Run: headless pygame with SDL's dummy video driver; simulated clock (each Clock.tick advances the game by its frame time, no real sleeping); random seed 0; keys injected as events and as key.get_pressed() state; no mouse input.
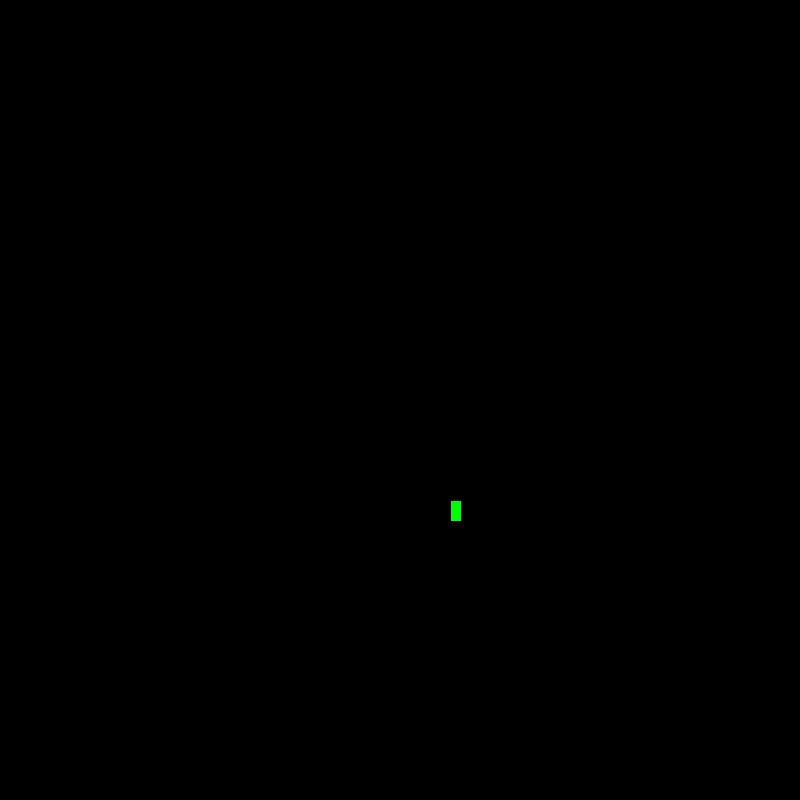
Frame 1 of 4 · flips 1–60 · no input
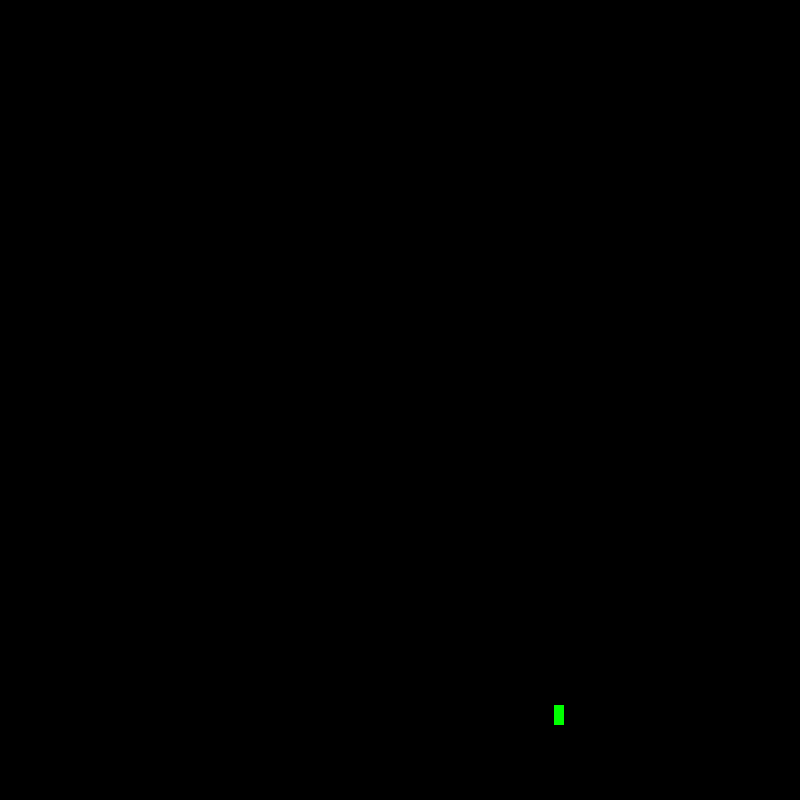
Frame 2 of 4 · flips 61–180 · tapped SPACE, RETURN · held RIGHT (→), D
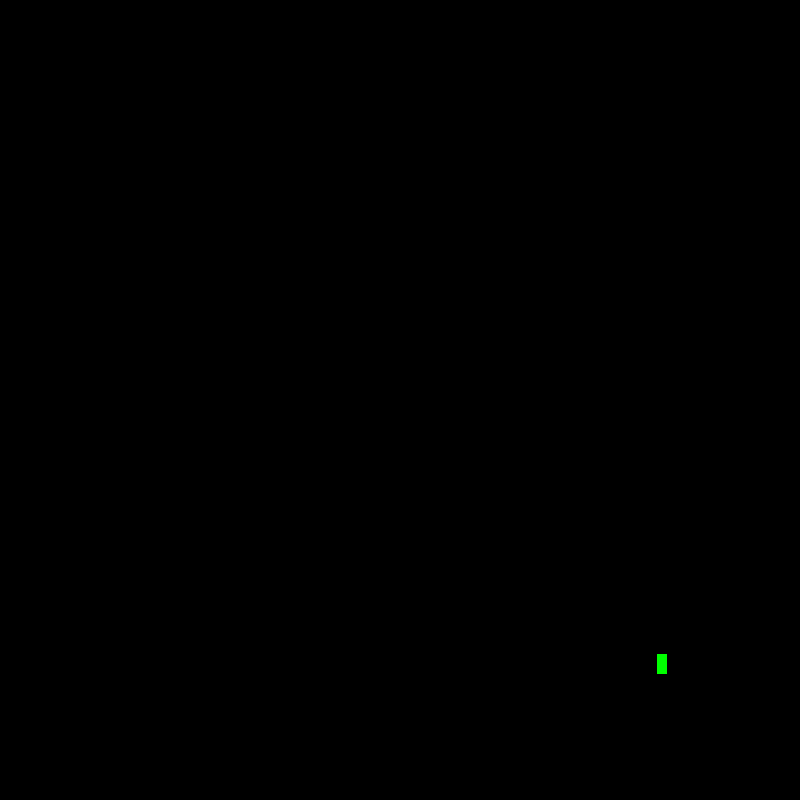
Frame 3 of 4 · flips 181–300 · held DOWN (↓), S
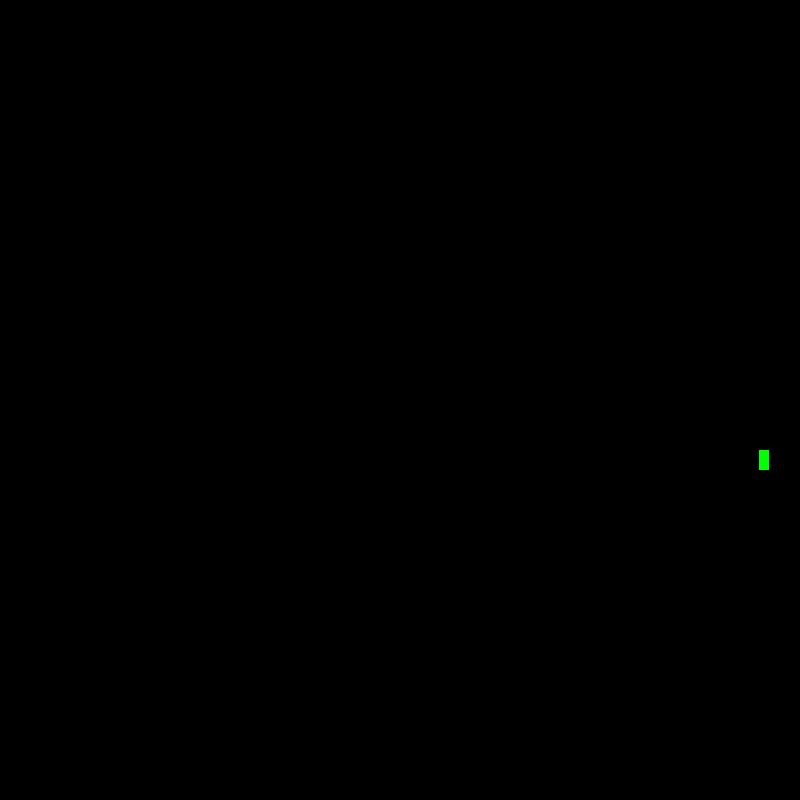
Frame 4 of 4 · flips 301–420 · held LEFT (←), A, UP (↑), W

The pygame program that drew these frames:

import pygame
import time
import random
import math

# dimensions
display_width = 800
display_height = 800

# color definitions
black = (0, 0, 0)
white = (255, 255, 255)
red = (200, 0, 0)
green = (0, 200, 0)
bright_red = (255, 0, 0)
bright_green = (0, 255, 0)

# global variables
game_display = pygame.display.set_mode((display_width, display_height))
clock = pygame.time.Clock()
game_exit = False

# setup
pygame.init()
pygame.display.set_caption("Project COVID19")


# classes
class Vector:
    def __init__(self, x, y):
        self.x = x
        self.y = y
        self.v = math.sqrt(pow(x, 2) + pow(y, 2))

    def normalize(self):
        self.x /= self.v
        self.y /= self.v


class Patient:
    def __init__(self, pos, infected):
        self.pos = pos
        self.infected = infected
        self.w = 10
        self.h = 20

    def is_hit(self, axis, n):
        if axis == 'x':
            if self.pos.x <= n <= self.pos.x + self.w:
                return True
        elif axis == 'y':
            if self.pos.y <= n <= self.pos.y + self.h:
                return True
        return False

    def out_of_bounds(self):
        if self.is_hit('x', 0) or self.is_hit('x', 800) or self.is_hit('y', 0) or self.is_hit('x', 800):
            return True
        return False

    def draw(self, infected_color=bright_red, healthy_color=bright_green):
        if self.infected:
            color = infected_color
        else:
            color = healthy_color
        pygame.draw.rect(game_display, color,
                         [self.pos.x, self.pos.y, self.w, self.h])


# TODO: NPC and Player inherits from the player superclass
class Npc(Patient):
    def __init__(self, pos, infected):
        Patient.__init__(self, pos, infected)
        self.gen_vel()

    def gen_vel(self):
        self.vel = Vector(random.randrange(0, 200),
                          random.randrange(0, 200))
        self.vel.normalize()
        scal = random.randrange(5, 20) / 10
        self.vel.x *= scal
        self.vel.y *= scal

    def bounce(self):
        if self.is_hit('x', 0) or self.is_hit('x', 800):
            self.vel.x = -self.vel.x
        if self.is_hit('y', 0) or self.is_hit('y', 800):
            self.vel.y = -self.vel.y

    def move(self):
        self.bounce()
        self.pos.x += self.vel.x
        self.pos.y += self.vel.y


# functions
def quit_game():
    pygame.quit()
    quit()


def game_loop():
    test_npc = Npc(Vector(display_width/2, display_height/2), False)
    game_exit = False
    while not game_exit:
        for event in pygame.event.get():
            if event.type == pygame.QUIT:
                quit_game()
        game_display.fill(black)
        test_npc.move()
        test_npc.draw()
        pygame.display.flip()
        clock.tick(120)


game_loop()
